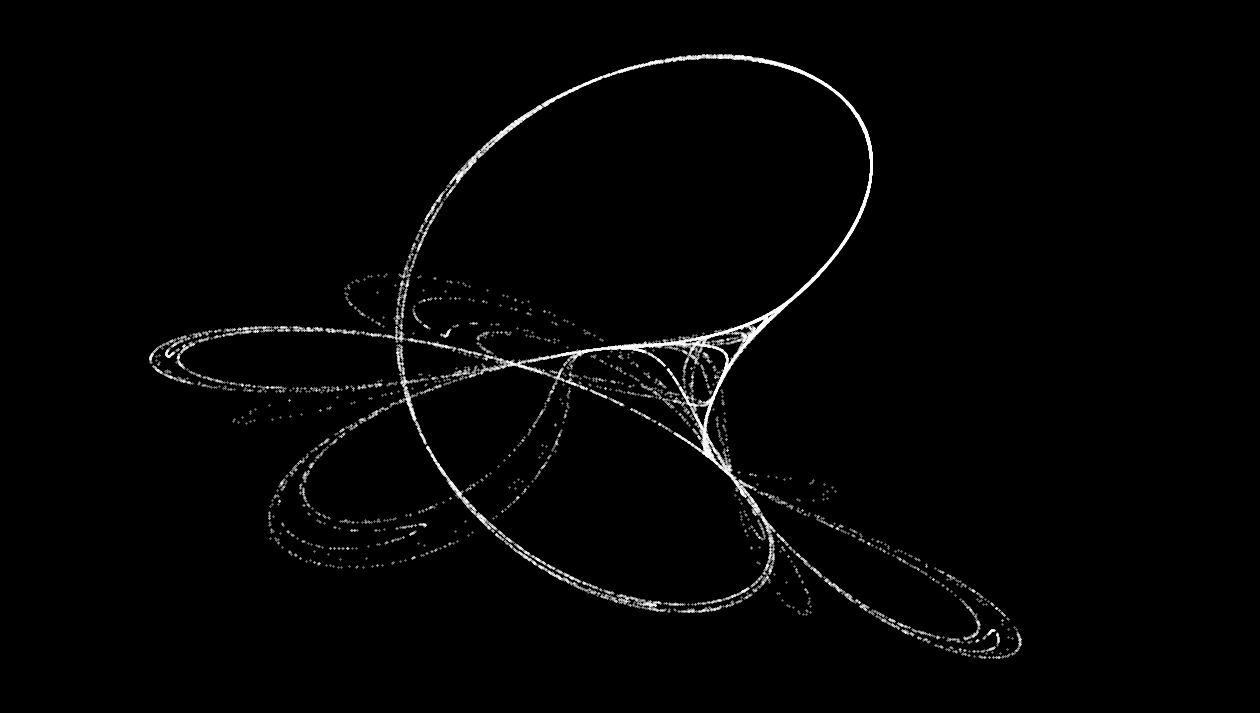

The matplotlib source for this figure: (Note: this script raises an exception after producing the figure.)
import numpy as np
import matplotlib.pyplot as plt

def tink(points,x,y,a,b,c,d):
    """
    Iteratively builds two arrays representing the x,y coordinates of
    the Tinkerbell map.

    Arguments:

    points  - number of iterations and coordinates to generate.
    x,y     - initial x,y coordinate pair.
    a,b,c,d - coefficients for the dynamical system.

    Output:

    xs - numpy array of size (points,)
    ys - numpy array of size (points,)
    """
    xs = np.zeros(points)
    ys = np.zeros(points)
    for i in range(points):
        xp = x
        x = xp*xp - y*y + a*xp + b*y
        y = 2*xp*y + c*xp + d*y
        xs[i] = x
        ys[i] = y
    return xs,ys

def make_plot(pltx, plty, num):
    """
    Generate white-on-black tinkerbell map.
    By default saves image to ./figures
    
    Arguments:
    
    pltx - array of x coordinates.
    plty - array of y coordinates.
    """
    plt.figure(figsize=(16,9),facecolor="black")
    plt.scatter(pltx,plty,s=0.1,c="white")
    plt.axis('off')
    plt.xlim(-1.5,0.9)
    plt.ylim(-1.7,0.7)
    plt.savefig("./figures/tink_"+str(num).zfill(4),
                bbox_inches='tight',
                facecolor="black")
    plt.close()

if __name__ == "__main__":
    a,b,c,d = 0.9,-0.6013,2.0,0.50
    points=20000
    x,y=-0.72,-0.64
    
    pltx,plty = tink(points,x,y,a,b,c,d)
    
    make_plot(pltx,plty,0) # num arg set to 0 to output only 1 image.
